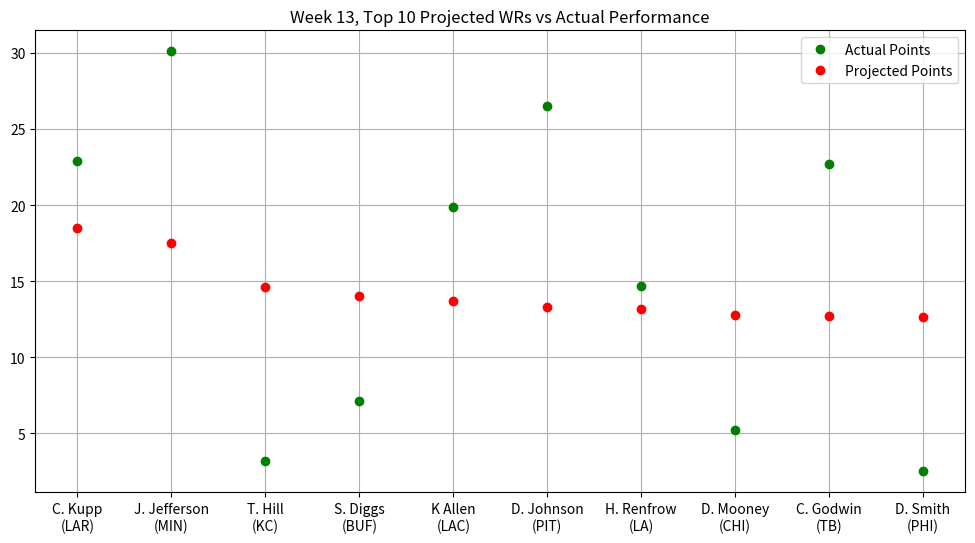

Write the Python code that produced this figure.
"""
Stats provided by NFL Fantasy
Week 13, Top 10 Projected WRs vs Actual Performance
"""

import matplotlib.pyplot as plt
import numpy as np
from matplotlib.pyplot import figure
figure(figsize=(12, 6), dpi=80)

actual_points = np.array([22.90,30.10,3.20,7.10,19.90,26.50,14.70,5.20,22.70,2.50])
proj_points = np.array([18.49,17.50,14.64,14.05,13.72,13.30,13.19,12.80,12.70,12.65])
players = np.array(["C. Kupp\n(LAR)","J. Jefferson\n(MIN)","T. Hill\n(KC)","S. Diggs\n(BUF)",
                    "K Allen\n(LAC)","D. Johnson\n(PIT)","H. Renfrow\n(LA)","D. Mooney\n(CHI)",
                    "C. Godwin\n(TB)","D. Smith\n(PHI)"])

plt.plot(players, actual_points, 'o', c = 'g', label = 'Actual Points', ms = 6)
plt.plot(proj_points, 'o', c = 'r', label = 'Projected Points', ms = 6)
plt.title("Week 13, Top 10 Projected WRs vs Actual Performance")
plt.legend()
plt.grid()
plt.show()


